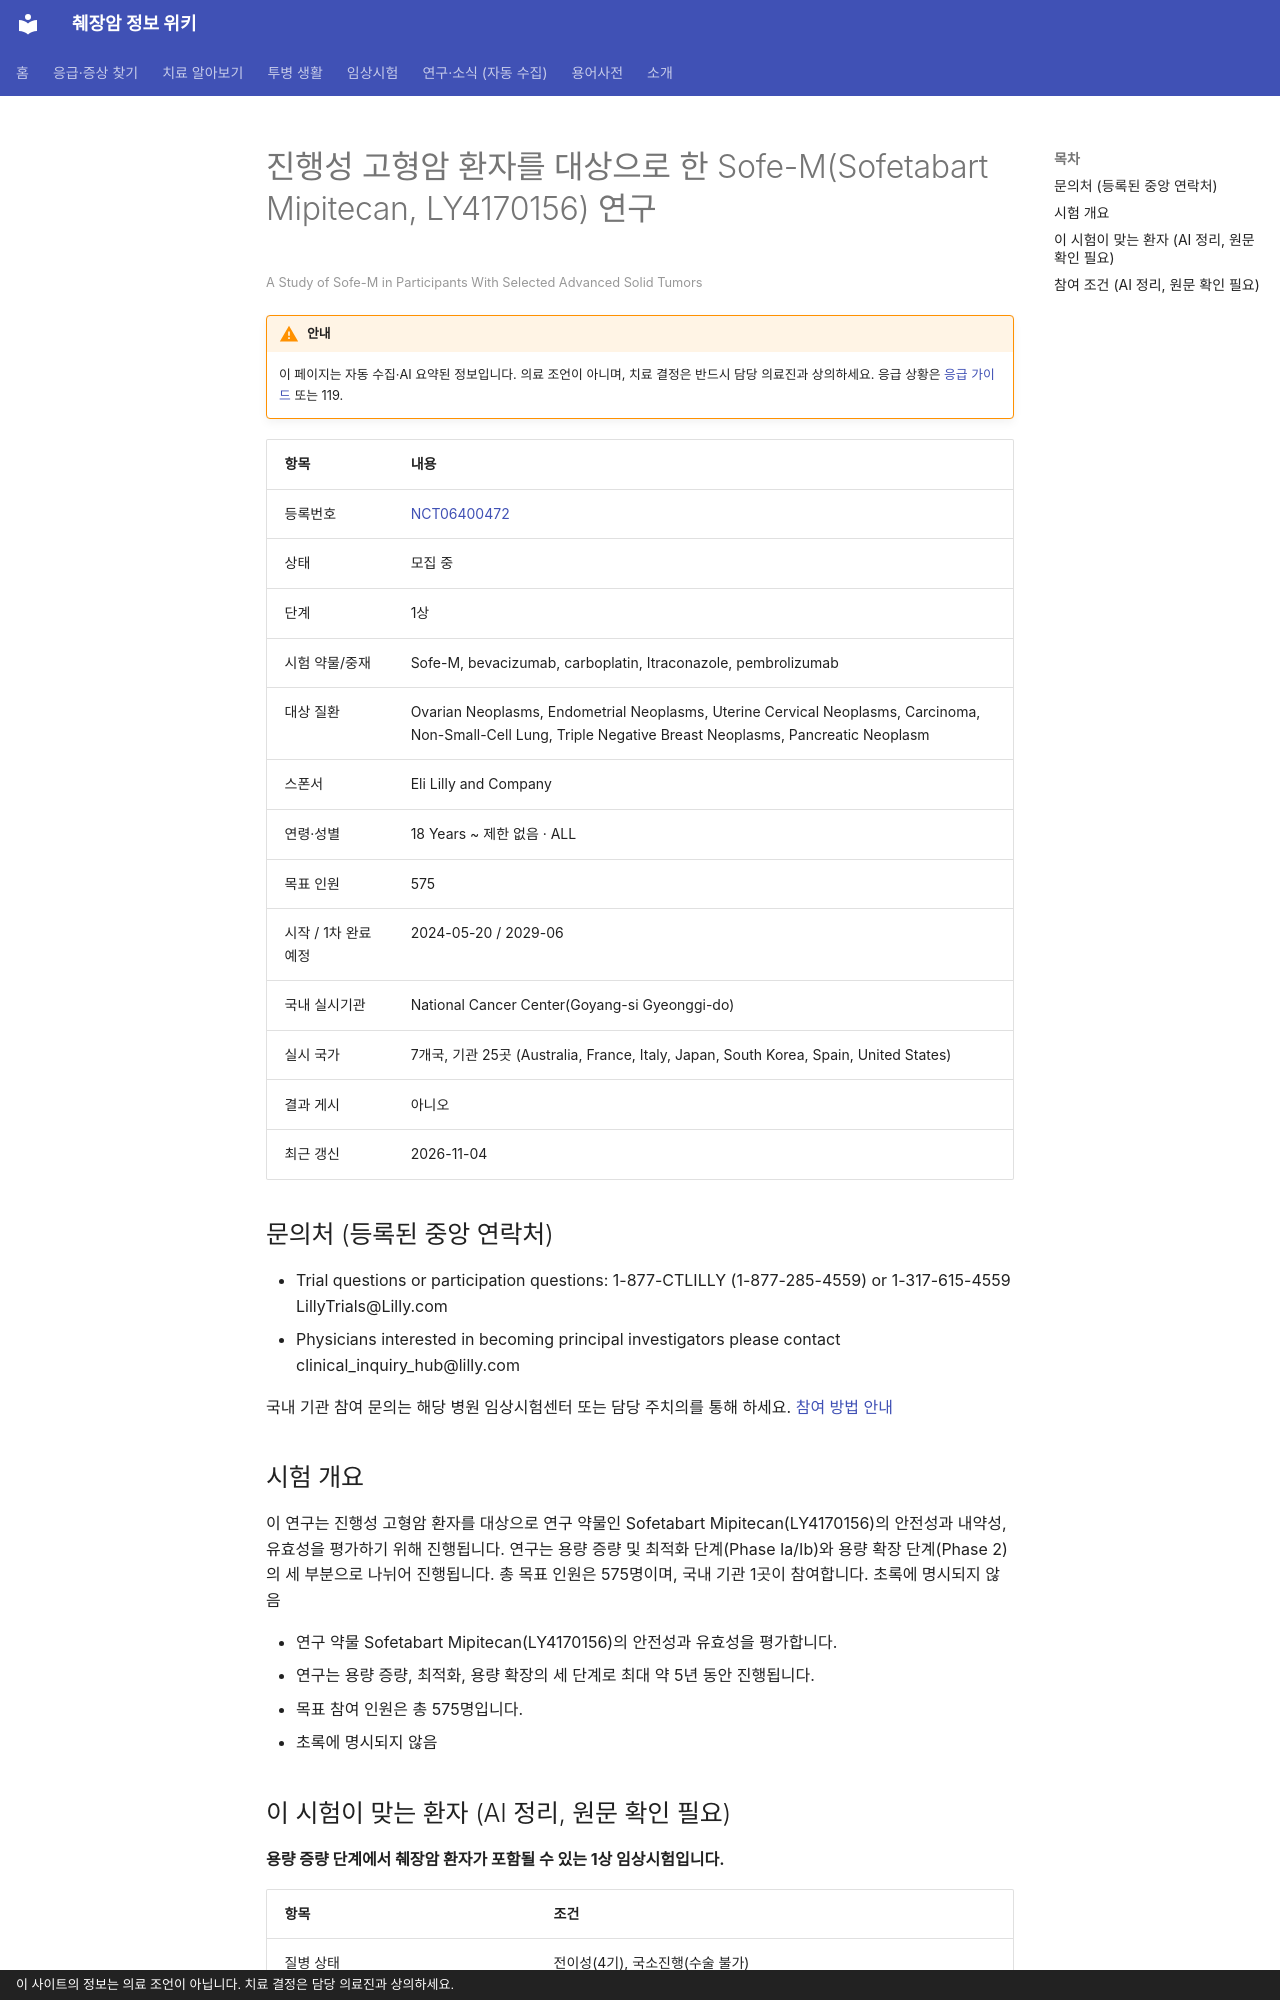

repository: hizorro88-rgb/papersearcher · page: _generated/trials/NCT06400472/index.html · generator: mkdocs · copyright: 이 사이트의 정보는 의료 조언이 아닙니다. 치료 결정은 담당 의료진과 상의하세요.

---
title: "NCT06400472 진행성 고형암 환자를 대상으로 한 Sofe-M(Sofetabart Mipitecan, LY4170156)…"
description: "1상 · 모집 중"
comments: true
search:
  boost: 0.4
---

# 진행성 고형암 환자를 대상으로 한 Sofe-M(Sofetabart Mipitecan, LY4170156) 연구

<small>A Study of Sofe-M in Participants With Selected Advanced Solid Tumors</small>

!!! warning "안내"
    이 페이지는 자동 수집·AI 요약된 정보입니다. 의료 조언이 아니며, 치료 결정은 반드시 담당 의료진과 상의하세요. 응급 상황은 [응급 가이드](../../guides/emergency/index.md) 또는 119.

| 항목 | 내용 |
|---|---|
| 등록번호 | [NCT06400472](https://clinicaltrials.gov/study/NCT06400472) |
| 상태 | 모집 중 |
| 단계 | 1상 |
| 시험 약물/중재 | Sofe-M, bevacizumab, carboplatin, Itraconazole, pembrolizumab |
| 대상 질환 | Ovarian Neoplasms, Endometrial Neoplasms, Uterine Cervical Neoplasms, Carcinoma, Non-Small-Cell Lung, Triple Negative Breast Neoplasms, Pancreatic Neoplasm |
| 스폰서 | Eli Lilly and Company |
| 연령·성별 | 18 Years ~ 제한 없음 · ALL |
| 목표 인원 | 575 |
| 시작 / 1차 완료 예정 | 2024-05-20 / 2029-06 |
| 국내 실시기관 | National Cancer Center(Goyang-si Gyeonggi-do) |
| 실시 국가 | 7개국, 기관 25곳 (Australia, France, Italy, Japan, South Korea, Spain, United States) |
| 결과 게시 | 아니오 |
| 최근 갱신 | 2026-11-04 |

## 문의처 (등록된 중앙 연락처)

- Trial questions or participation questions: 1-877-CTLILLY (1-877-285-4559) or 1-317-615-4559 LillyTrials@Lilly.com
- Physicians interested in becoming principal investigators please contact clinical_inquiry_hub@lilly.com

국내 기관 참여 문의는 해당 병원 임상시험센터 또는 담당 주치의를 통해 하세요. [참여 방법 안내](../../guides/trials/how-to-apply.md)

## 시험 개요

이 연구는 진행성 고형암 환자를 대상으로 연구 약물인 Sofetabart Mipitecan(LY4170156)의 안전성과 내약성, 유효성을 평가하기 위해 진행됩니다. 연구는 용량 증량 및 최적화 단계(Phase Ia/Ib)와 용량 확장 단계(Phase 2)의 세 부분으로 나뉘어 진행됩니다. 총 목표 인원은 575명이며, 국내 기관 1곳이 참여합니다. 초록에 명시되지 않음

- 연구 약물 Sofetabart Mipitecan(LY4170156)의 안전성과 유효성을 평가합니다.
- 연구는 용량 증량, 최적화, 용량 확장의 세 단계로 최대 약 5년 동안 진행됩니다.
- 목표 참여 인원은 총 575명입니다.
- 초록에 명시되지 않음

## 이 시험이 맞는 환자 (AI 정리, 원문 확인 필요)

**용량 증량 단계에서 췌장암 환자가 포함될 수 있는 1상 임상시험입니다.**

| 항목 | 조건 |
|---|---|
| 질병 상태 | 전이성(4기), 국소진행(수술 불가) |
| 이전 항암 치료 | 제한 없음 또는 미확인 |
| ECOG 수행능력 | 미확인 |

주요 제외 기준: 조절되지 않는 뇌전이 · 활동성 감염 · 심혈관 질환 · 폐렴 또는 간질성 폐질환 병력 · 임신 또는 수유 중인 자

내 상황에 맞는지 한 번에 보려면 [맞춤 임상시험 찾기](../../guides/trials/finder.md).
